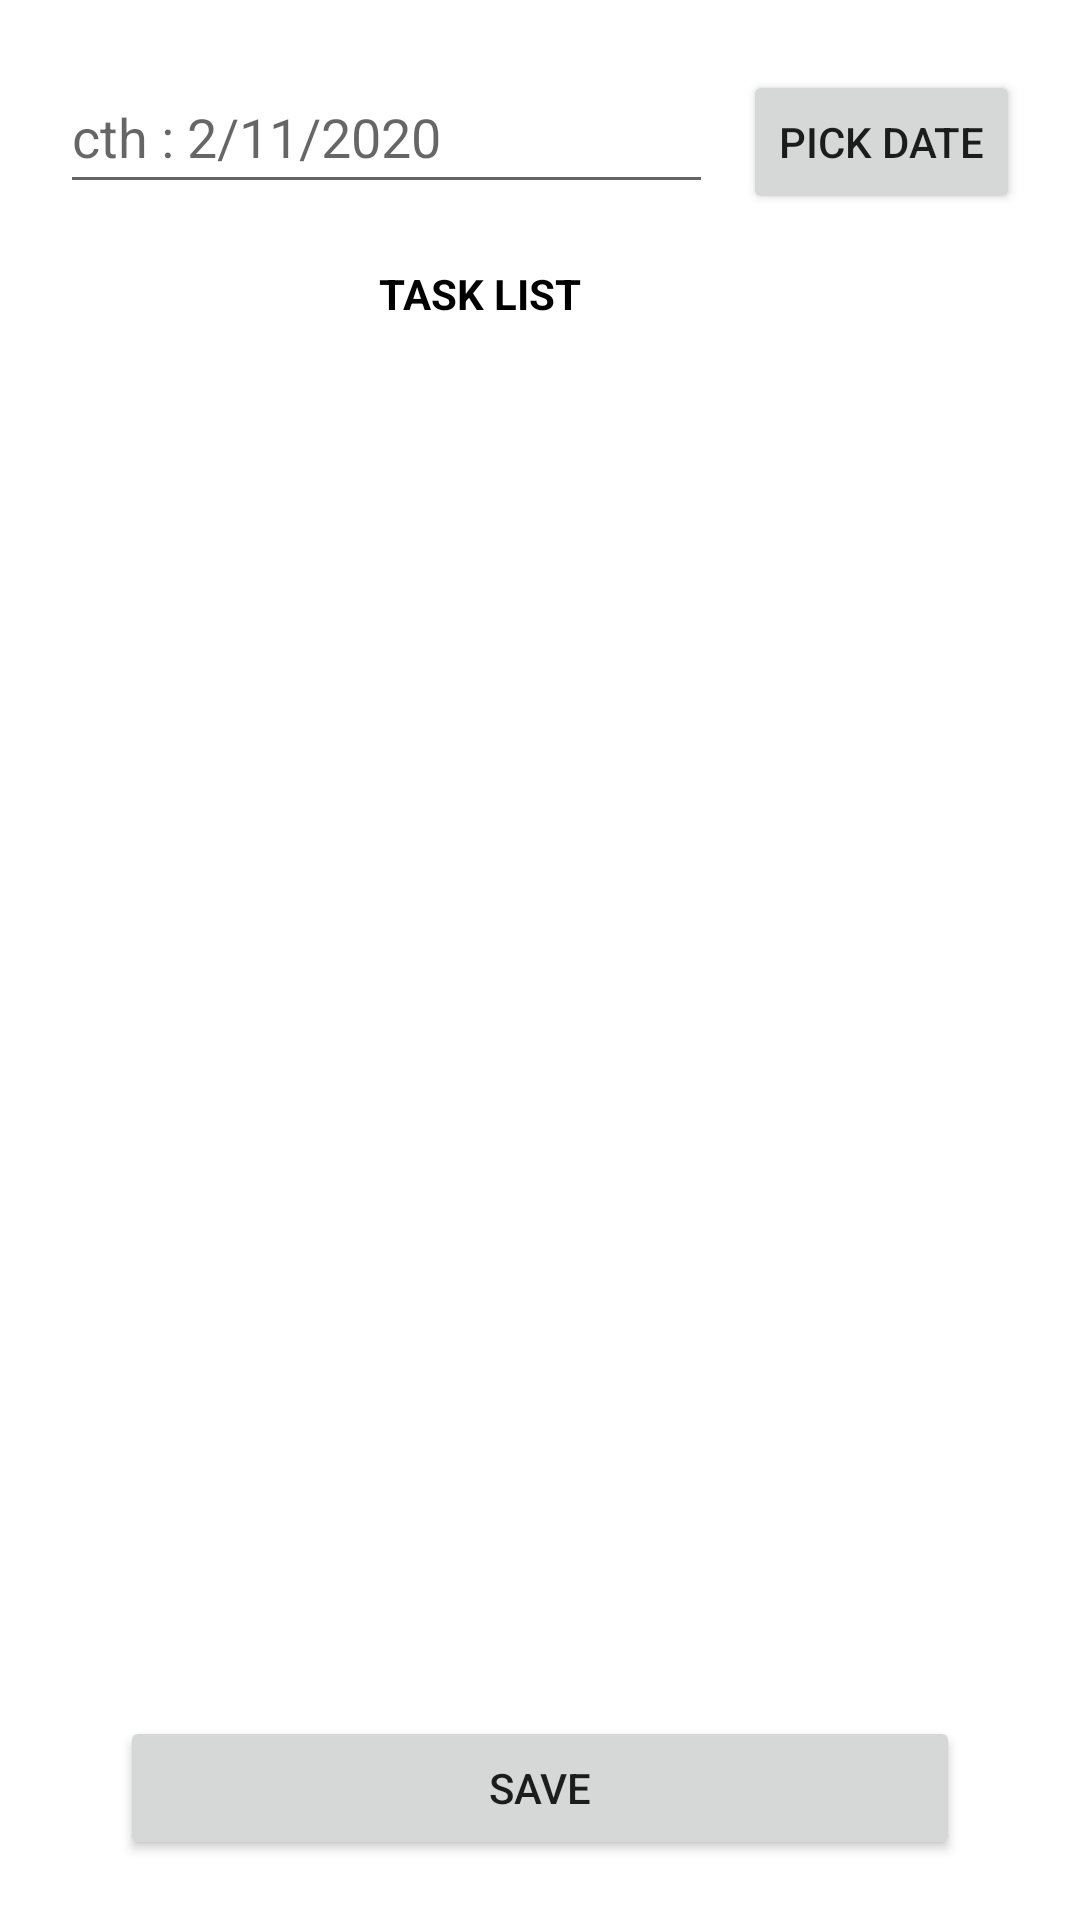

Here is an Android app screen rendered from its layout file. Give the layout XML and the strings, colors and styles it references.
<!-- AndroidManifest.xml: application theme Theme.TrackerSales -->
<!-- res/layout/fragment_add_task.xml -->
<?xml version="1.0" encoding="utf-8"?>
<FrameLayout xmlns:android="http://schemas.android.com/apk/res/android"
    xmlns:tools="http://schemas.android.com/tools"
    android:layout_width="match_parent"
    android:layout_height="match_parent"
    tools:context=".ui.task.AddTask">

    <LinearLayout
        android:layout_width="match_parent"
        android:layout_height="match_parent"
        android:orientation="vertical">
        <LinearLayout
            android:layout_width="match_parent"
            android:layout_height="wrap_content"
            android:orientation="horizontal"
            android:padding="20dp">

            <EditText
                android:hint="@string/cth_2_11_2020"
                android:id="@+id/etDate"
                android:layout_width="wrap_content"
                android:layout_height="wrap_content"
                android:layout_weight="1"
                android:minHeight="48dp"
                android:importantForAutofill="no"
                android:inputType="date" />
            <Button
                android:id="@+id/btnDate"
                android:text="@string/pick_date"
                android:layout_marginStart="10dp"
                android:layout_width="wrap_content"
                android:layout_height="wrap_content"/>
        </LinearLayout>
        <LinearLayout
            android:layout_width="match_parent"
            android:layout_height="wrap_content"
            android:orientation="horizontal"
            android:gravity="center"
            >
            <Space
                android:layout_width="0dp"
                android:layout_weight="1"
                android:layout_height="match_parent" />
            <TextView
                android:layout_gravity="center"
                android:layout_width="wrap_content"
                android:layout_height="wrap_content"
                android:text="TASK LIST"
                android:textStyle="bold"
                android:textColor="@color/black"/>
            <Space
                android:layout_width="0dp"
                android:layout_weight="1"
                android:layout_height="match_parent" />
            <ImageButton
                android:id="@+id/btnPlusTask"
                android:padding="10dp"
                android:layout_marginEnd="20dp"
                android:backgroundTint="@color/light_blue_900"
                android:layout_width="wrap_content"
                android:layout_height="wrap_content"
                android:background="@drawable/round_corner"
                android:src="@drawable/ic_baseline_add_white"
                tools:ignore="TouchTargetSizeCheck,SpeakableTextPresentCheck" />

        </LinearLayout>
        <LinearLayout
            android:layout_width="match_parent"
            android:layout_height="wrap_content"
            android:orientation="horizontal"
            android:padding="20dp">

            <androidx.recyclerview.widget.RecyclerView
                android:id="@+id/rvListTask"
                tools:listitem="@layout/item_isi_task"
                android:layout_width="match_parent"
                android:layout_height="wrap_content"/>
        </LinearLayout>
    </LinearLayout>
    <LinearLayout
        android:layout_width="match_parent"
        android:layout_height="wrap_content"
        android:layout_alignParentBottom="true"
        android:layout_gravity="bottom"
        android:padding="20dp"
        android:orientation="vertical">

        <LinearLayout
            android:background="@color/white"
            android:layout_width="match_parent"
            android:layout_height="wrap_content"
            android:layout_alignParentBottom="true"
            android:layout_gravity="bottom"
            android:orientation="horizontal"
            android:paddingLeft="20dp"
            android:paddingRight="20dp" >


            <Button
                android:id="@+id/saveTask"
                android:layout_width="0dp"
                android:layout_height="wrap_content"
                android:layout_gravity="left"
                android:layout_weight="1"
                android:text="Save"/>

        </LinearLayout>
    </LinearLayout>

</FrameLayout>
<!-- res/layout/item_isi_task.xml (included above) -->
<?xml version="1.0" encoding="utf-8"?>
<LinearLayout xmlns:android="http://schemas.android.com/apk/res/android"
    android:orientation="vertical"
    android:layout_width="match_parent"
    android:layout_height="wrap_content">
    <LinearLayout
        android:layout_width="match_parent"
        android:layout_height="wrap_content"
        android:orientation="horizontal"
        android:padding="10dp">
        <TextView
            android:layout_gravity="center"
            android:layout_width="wrap_content"
            android:layout_height="wrap_content"
            android:textSize="12sp"
            android:id="@+id/tvTask"
            android:text="@string/tambah_customer"
            android:textColor="@color/black"/>
        <Space
            android:layout_width="0dp"
            android:layout_weight="1"
            android:layout_height="match_parent" />
        <ImageButton
            android:layout_width="wrap_content"
            android:layout_height="wrap_content"
            android:id="@+id/checkButton"
            android:layout_marginEnd="10dp"
            android:background="@drawable/round_corner"
            android:src="@drawable/ic_baseline_check_box_outline_blank_24"/>
        <ImageButton
            android:layout_width="wrap_content"
            android:layout_height="wrap_content"
            android:id="@+id/deleteButton"
            android:background="@drawable/round_corner"
            android:src="@drawable/ic_baseline_cancel_24"/>
    </LinearLayout>


</LinearLayout>
<!-- resources referenced by this layout -->
<resources>
  <color name="black">#FF000000</color>
  <color name="light_blue_900">#FF01579B</color>
  <color name="white">#FFFFFFFF</color>
  <string name="cth_2_11_2020">cth : 2/11/2020</string>
  <string name="pick_date">pick date</string>
  <string name="tambah_customer">Tambah Customer</string>
  <style name="Theme.TrackerSales" parent="Theme.MaterialComponents.DayNight.DarkActionBar">
          
          <item name="colorPrimary">@color/light_blue_900</item>
          <item name="colorPrimaryVariant">@color/light_blue_600</item>
          <item name="colorOnPrimary">@color/white</item>
          
          <item name="colorSecondary">@color/teal_200</item>
          <item name="colorSecondaryVariant">@color/teal_700</item>
          <item name="colorOnSecondary">@color/black</item>
          
          <item name="android:statusBarColor" tools:targetApi="l">?attr/colorPrimary</item>
  
          
      </style>
  <color name="light_blue_600">#FF039BE5</color>
  <color name="teal_200">#FF03DAC5</color>
  <color name="teal_700">#FF018786</color>
</resources>
